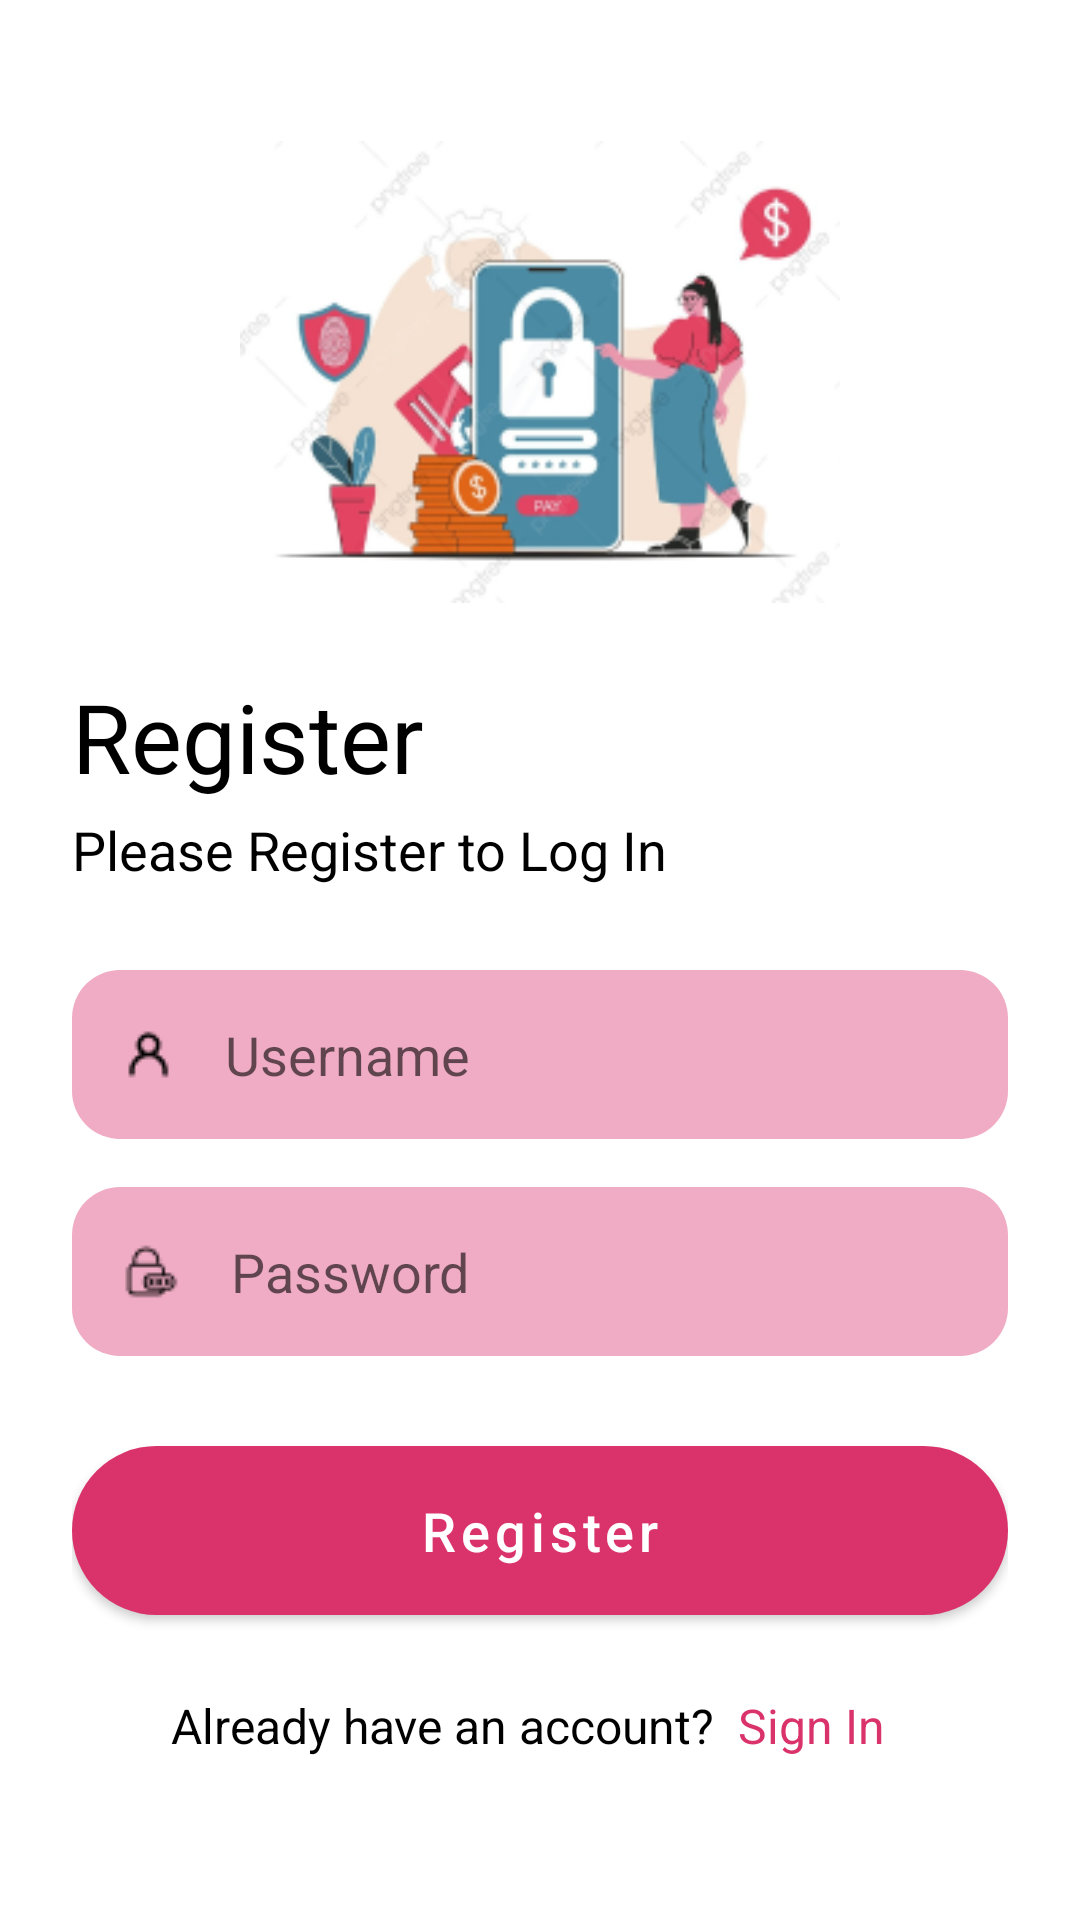

Layout XML and referenced resources for this Android screen:
<!-- AndroidManifest.xml: activity theme Theme.GalangDana.Authentication -->
<!-- res/layout/activity_register.xml -->
<?xml version="1.0" encoding="utf-8"?>
<LinearLayout xmlns:android="http://schemas.android.com/apk/res/android"
    xmlns:app="http://schemas.android.com/apk/res-auto"
    xmlns:tools="http://schemas.android.com/tools"
    android:id="@+id/main"
    android:layout_width="match_parent"
    android:layout_height="match_parent"
    android:background="@color/white"
    android:orientation="vertical"
    android:padding="24dp"
    tools:context=".view.RegisterActivity">

    <ImageView
        android:layout_width="200dp"
        android:layout_height="200dp"
        android:layout_gravity="center"
        android:contentDescription="@string/app_name"
        android:src="@drawable/donasi_register" />

    <TextView
        android:layout_width="wrap_content"
        android:layout_height="wrap_content"
        android:text="@string/register"
        android:textColor="@color/black"
        android:textSize="32sp" />

    <TextView
        android:layout_width="wrap_content"
        android:layout_height="wrap_content"
        android:layout_marginTop="4dp"
        android:text="@string/please_register_to_log_in"
        android:textColor="@color/black"
        android:textSize="18sp" />

    <EditText
        android:id="@+id/ed_username"
        android:layout_width="match_parent"
        android:layout_height="wrap_content"
        android:layout_marginTop="28dp"
        android:background="@drawable/bg_rounded_form"
        android:drawableStart="@drawable/ic_user"
        android:drawablePadding="16dp"
        android:hint="@string/username"
        android:importantForAutofill="no"
        android:inputType="text"
        android:padding="16dp" />

    <EditText
        android:id="@+id/ed_password"
        android:layout_width="match_parent"
        android:layout_height="wrap_content"
        android:layout_marginTop="16dp"
        android:background="@drawable/bg_rounded_form"
        android:drawableStart="@drawable/ic_pass"
        android:drawablePadding="16dp"
        android:hint="@string/password"
        android:importantForAutofill="no"
        android:inputType="textPassword"
        android:padding="16dp" />

    <com.google.android.material.button.MaterialButton
        android:id="@+id/btn_sign_up"
        android:layout_width="match_parent"
        android:layout_height="wrap_content"
        android:layout_marginTop="24dp"
        android:paddingVertical="16dp"
        android:textSize="18sp"
        android:text="@string/register"
        android:textAllCaps="false"
        app:cornerRadius="50dp" />

    <LinearLayout
        android:layout_width="match_parent"
        android:layout_height="wrap_content"
        android:layout_marginTop="12dp"
        android:gravity="center"
        android:orientation="horizontal">

        <TextView
            android:layout_width="wrap_content"
            android:layout_height="wrap_content"
            android:textSize="16sp"
            android:text="@string/already_have_an_account"
            android:textColor="@color/black" />

        <TextView
            android:id="@+id/btn_sign_in"
            android:layout_width="wrap_content"
            android:layout_height="wrap_content"
            android:padding="8dp"
            android:textSize="16sp"
            android:text="@string/sign_in"
            android:textColor="@color/primary" />
    </LinearLayout>

</LinearLayout>
<!-- resources referenced by this layout -->
<resources>
  <color name="black">#FF000000</color>
  <color name="primary">#da336b</color>
  <color name="white">#FFFFFFFF</color>
  <!-- drawable bg_rounded_form (drawable) -->
  <?xml version="1.0" encoding="utf-8"?>
  <shape xmlns:android="http://schemas.android.com/apk/res/android"
      android:shape="rectangle">
      <solid android:color="@color/primary41percent" />
      <corners android:radius="16dp"/>
  </shape>
  <!-- drawable donasi_register: png bitmap (drawable, 36504 bytes) -->
  <!-- drawable ic_pass: png bitmap (drawable, 389 bytes) -->
  <!-- drawable ic_user: png bitmap (drawable, 319 bytes) -->
  <string name="already_have_an_account">Already have an account?</string>
  <string name="app_name">Galang Dana</string>
  <string name="password">Password</string>
  <string name="please_register_to_log_in">Please Register to Log In</string>
  <string name="register">Register</string>
  <string name="sign_in">Sign In</string>
  <string name="username">Username</string>
  <style name="Theme.GalangDana.Authentication" parent="Theme.GalangDana">
          <item name="android:statusBarColor">@color/white</item>
      </style>
  <color name="primary41percent">#f0acc4</color>
  <style name="Theme.GalangDana" parent="Theme.MaterialComponents.Light.NoActionBar">
          
          <item name="colorPrimary">@color/primary</item>
          <item name="colorPrimaryVariant">@color/primary</item>
          <item name="colorOnPrimary">@color/white</item>
          
          <item name="colorSecondary">@color/secondary</item>
          <item name="colorSecondaryVariant">@color/secondary</item>
          <item name="colorOnSecondary">@color/black</item>
          
          <item name="android:statusBarColor">?attr/colorPrimaryVariant</item>
          
      </style>
  <color name="secondary">#18b6f0</color>
</resources>
